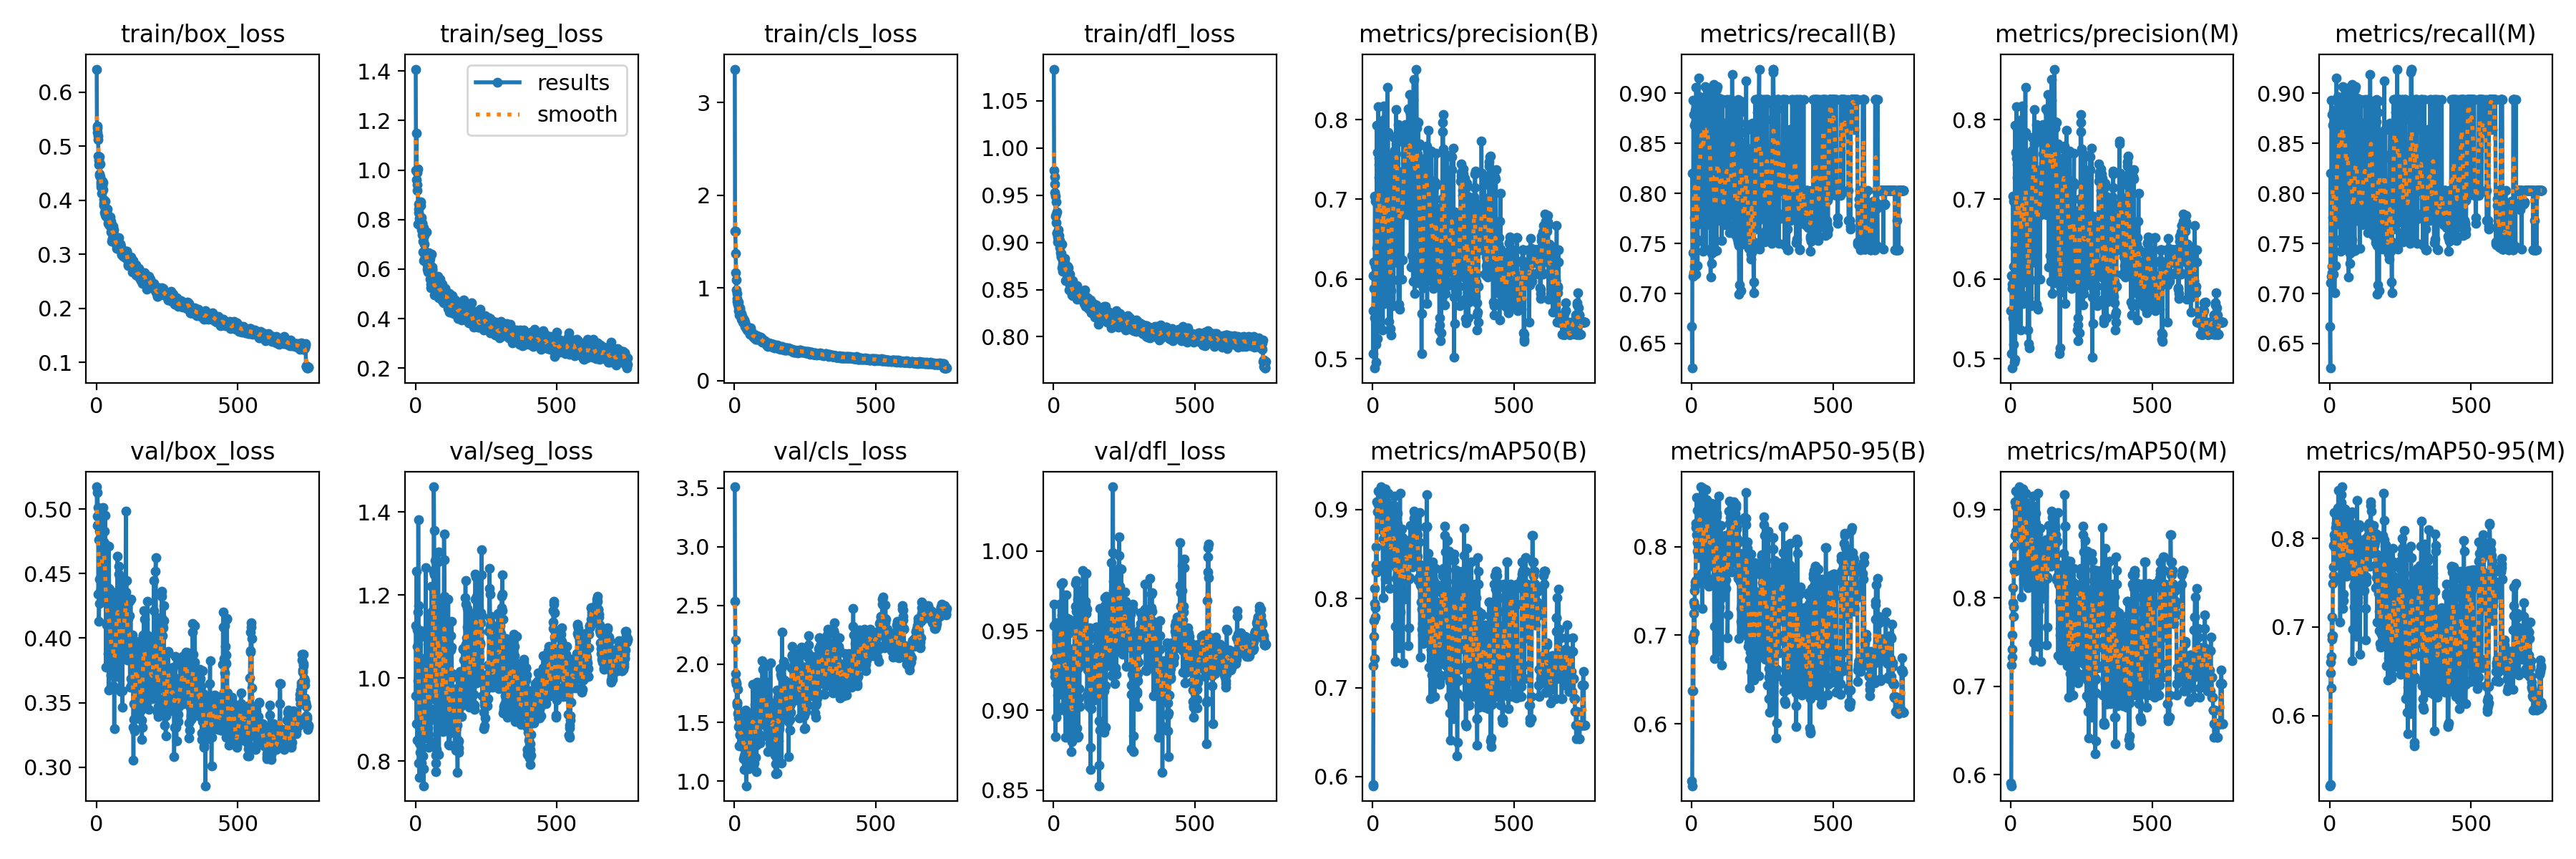

Values plotted in this chart, from the file beside it:
epoch, time, train/box_loss, train/seg_loss, train/cls_loss, train/dfl_loss, metrics/precision(B), metrics/recall(B), metrics/mAP50(B), metrics/mAP50-95(B), metrics/precision(M), metrics/recall(M), metrics/mAP50(M), metrics/mAP50-95(M), val/box_loss, val/seg_loss, val/cls_loss, val/dfl_loss, lr/pg0, lr/pg1, lr/pg2
1, 12.98, 0.6425, 1.408, 3.362, 1.084, 0.5602, 0.6668, 0.5907, 0.5352, 0.5602, 0.6668, 0.5907, 0.5209, 0.5172, 0.9575, 3.511, 0.9667, 0.0002187, 0.0002187, 0.0002187
2, 21.97, 0.5256, 0.9989, 1.611, 0.9765, 0.5067, 0.6255, 0.5897, 0.53, 0.5067, 0.6255, 0.5875, 0.5219, 0.4944, 1.127, 2.532, 0.9531, 0.0004405, 0.0004405, 0.0004405
3, 30.55, 0.5375, 1.15, 1.616, 0.9693, 0.604, 0.8203, 0.7242, 0.6373, 0.604, 0.8203, 0.7242, 0.6483, 0.4871, 0.8898, 2.202, 0.9243, 0.0006617, 0.0006617, 0.0006617
4, 39.43, 0.5326, 0.9609, 1.37, 0.962, 0.6214, 0.7411, 0.7748, 0.6941, 0.5938, 0.7108, 0.7421, 0.6604, 0.5125, 1.258, 1.855, 0.9328, 0.0006644, 0.0006644, 0.0006644
5, 48.31, 0.5124, 0.9909, 1.162, 0.9526, 0.5877, 0.7175, 0.7576, 0.6978, 0.5877, 0.7175, 0.7576, 0.6668, 0.5011, 1.117, 1.916, 0.9214, 0.0006635, 0.0006635, 0.0006635
6, 57.14, 0.5187, 0.9395, 1.087, 0.9493, 0.4882, 0.8929, 0.7326, 0.6376, 0.4882, 0.8929, 0.7326, 0.6313, 0.4879, 0.85, 1.826, 0.917, 0.0006626, 0.0006626, 0.0006626
7, 65.69, 0.4812, 0.9165, 0.9769, 0.928, 0.5516, 0.8791, 0.7946, 0.725, 0.5516, 0.8791, 0.7946, 0.7109, 0.434, 1.077, 1.839, 0.8833, 0.0006617, 0.0006617, 0.0006617
8, 74.73, 0.4736, 1.004, 0.9406, 0.93, 0.7039, 0.721, 0.8115, 0.7379, 0.7039, 0.721, 0.8115, 0.6862, 0.4763, 1.159, 1.647, 0.9548, 0.0006608, 0.0006608, 0.0006608
9, 83.27, 0.4655, 0.7821, 0.8897, 0.9206, 0.6974, 0.7273, 0.7897, 0.7332, 0.6974, 0.7273, 0.7897, 0.6905, 0.4128, 0.9928, 1.675, 0.8955, 0.00066, 0.00066, 0.00066
10, 91.79, 0.4804, 0.8412, 0.8566, 0.9427, 0.616, 0.7761, 0.7791, 0.7026, 0.616, 0.7761, 0.7791, 0.6906, 0.427, 1.381, 1.667, 0.9201, 0.0006591, 0.0006591, 0.0006591
11, 100.3, 0.4464, 0.8639, 0.8258, 0.9102, 0.5178, 0.8682, 0.8381, 0.7507, 0.5178, 0.8682, 0.8381, 0.7495, 0.4826, 1.174, 1.783, 0.9383, 0.0006582, 0.0006582, 0.0006582
12, 109.2, 0.449, 0.8275, 0.8213, 0.9095, 0.4953, 0.8706, 0.8308, 0.7601, 0.4953, 0.8706, 0.8308, 0.7678, 0.4457, 0.7946, 1.574, 0.9279, 0.0006573, 0.0006573, 0.0006573
13, 118, 0.4676, 0.8587, 0.8461, 0.9327, 0.5618, 0.8828, 0.8581, 0.756, 0.5618, 0.8828, 0.8581, 0.7917, 0.4911, 0.843, 1.54, 0.9477, 0.0006564, 0.0006564, 0.0006564
14, 126.9, 0.4438, 0.8062, 0.7936, 0.9058, 0.6391, 0.719, 0.8301, 0.7619, 0.6391, 0.719, 0.8301, 0.7579, 0.4362, 0.7614, 1.594, 0.9358, 0.0006556, 0.0006556, 0.0006556
15, 135.4, 0.4253, 0.7852, 0.7569, 0.9006, 0.7927, 0.7273, 0.9084, 0.8215, 0.7927, 0.7273, 0.9084, 0.8295, 0.4456, 0.8221, 1.465, 0.9098, 0.0006547, 0.0006547, 0.0006547
16, 146.1, 0.4294, 0.7974, 0.781, 0.913, 0.5254, 0.906, 0.8977, 0.827, 0.4988, 0.8757, 0.8702, 0.8038, 0.4466, 0.8407, 1.462, 0.8997, 0.0006538, 0.0006538, 0.0006538
17, 156.3, 0.4341, 0.7829, 0.7104, 0.9032, 0.6621, 0.7282, 0.9085, 0.8139, 0.6208, 0.7007, 0.8756, 0.7991, 0.4889, 0.9962, 1.3, 0.9368, 0.0006529, 0.0006529, 0.0006529
18, 165.6, 0.4259, 0.8712, 0.7458, 0.9066, 0.7586, 0.7543, 0.9082, 0.856, 0.7586, 0.7543, 0.9035, 0.7897, 0.4308, 1.115, 1.4, 0.9111, 0.000652, 0.000652, 0.000652
19, 175, 0.4125, 0.8558, 0.7878, 0.9074, 0.6664, 0.779, 0.9207, 0.8409, 0.6664, 0.779, 0.9207, 0.7953, 0.4296, 0.9992, 1.499, 0.9163, 0.0006512, 0.0006512, 0.0006512
20, 184.5, 0.4316, 0.8084, 0.7686, 0.9036, 0.8158, 0.7524, 0.9053, 0.7948, 0.8158, 0.7524, 0.9053, 0.7955, 0.4638, 0.8541, 1.396, 0.9479, 0.0006503, 0.0006503, 0.0006503
21, 194, 0.426, 0.7592, 0.7252, 0.9021, 0.7514, 0.7277, 0.9052, 0.8049, 0.7514, 0.7277, 0.9052, 0.8125, 0.5008, 0.8599, 1.474, 0.9668, 0.0006494, 0.0006494, 0.0006494
22, 202.6, 0.4356, 0.7829, 0.7216, 0.8979, 0.7434, 0.7697, 0.906, 0.8261, 0.7434, 0.7697, 0.906, 0.8181, 0.4478, 0.7954, 1.312, 0.9444, 0.0006485, 0.0006485, 0.0006485
23, 211.1, 0.4328, 0.7858, 0.7255, 0.894, 0.7276, 0.7777, 0.9075, 0.8115, 0.7276, 0.7777, 0.9075, 0.8162, 0.4609, 0.8582, 1.397, 0.9457, 0.0006476, 0.0006476, 0.0006476
24, 219.7, 0.4198, 0.7844, 0.716, 0.8977, 0.5459, 0.9151, 0.8877, 0.7877, 0.5459, 0.9151, 0.8877, 0.7734, 0.5013, 1.047, 1.456, 0.9401, 0.0006467, 0.0006467, 0.0006467
25, 229.3, 0.3947, 0.7398, 0.6655, 0.8894, 0.7009, 0.778, 0.9065, 0.8291, 0.7009, 0.778, 0.9065, 0.8248, 0.443, 0.8962, 1.465, 0.9339, 0.0006459, 0.0006459, 0.0006459
26, 239.9, 0.4008, 0.6702, 0.6856, 0.8885, 0.681, 0.8636, 0.9195, 0.8532, 0.681, 0.8636, 0.9195, 0.827, 0.4386, 0.8679, 1.444, 0.9301, 0.000645, 0.000645, 0.000645
27, 248.7, 0.3908, 0.7117, 0.691, 0.8849, 0.6093, 0.8964, 0.9215, 0.8406, 0.6093, 0.8964, 0.9215, 0.8341, 0.4748, 0.813, 1.301, 0.9536, 0.0006441, 0.0006441, 0.0006441
28, 257.3, 0.3968, 0.7673, 0.6814, 0.8843, 0.7394, 0.7777, 0.9068, 0.8135, 0.7394, 0.7777, 0.9068, 0.833, 0.4826, 0.7815, 1.349, 0.9791, 0.0006432, 0.0006432, 0.0006432
29, 266, 0.3764, 0.6356, 0.6345, 0.8729, 0.6225, 0.8742, 0.9056, 0.839, 0.6225, 0.8742, 0.9056, 0.814, 0.4543, 0.7409, 1.482, 0.9513, 0.0006423, 0.0006423, 0.0006423
30, 275.4, 0.3981, 0.7478, 0.6542, 0.898, 0.7959, 0.7704, 0.9255, 0.8369, 0.7959, 0.7704, 0.9255, 0.8539, 0.473, 0.9104, 1.345, 0.9598, 0.0006415, 0.0006415, 0.0006415
31, 289.2, 0.3731, 0.7347, 0.6623, 0.8772, 0.7798, 0.7734, 0.9056, 0.8183, 0.7798, 0.7734, 0.9056, 0.8065, 0.4951, 0.9563, 1.192, 0.9801, 0.0006406, 0.0006406, 0.0006406
32, 298.6, 0.3804, 0.6996, 0.6494, 0.8808, 0.6705, 0.8684, 0.9217, 0.8678, 0.6705, 0.8684, 0.9217, 0.8347, 0.4296, 0.8562, 1.292, 0.9345, 0.0006397, 0.0006397, 0.0006397
33, 308.5, 0.3697, 0.6491, 0.6158, 0.8696, 0.6368, 0.8785, 0.8942, 0.8313, 0.6368, 0.8785, 0.8942, 0.8335, 0.4285, 0.9493, 1.399, 0.9322, 0.0006388, 0.0006388, 0.0006388
34, 317.1, 0.3701, 0.6565, 0.6521, 0.8757, 0.6616, 0.8774, 0.8761, 0.8159, 0.6616, 0.8774, 0.8761, 0.784, 0.3773, 0.9174, 1.217, 0.9025, 0.0006379, 0.0006379, 0.0006379
35, 325.7, 0.3735, 0.6683, 0.6167, 0.8764, 0.7039, 0.8694, 0.8808, 0.8044, 0.7039, 0.8694, 0.8808, 0.7883, 0.4302, 0.911, 1.1, 0.9177, 0.0006371, 0.0006371, 0.0006371
36, 334.2, 0.379, 0.637, 0.5879, 0.8701, 0.5362, 0.891, 0.8379, 0.7699, 0.5362, 0.891, 0.8379, 0.7542, 0.4312, 1.099, 1.585, 0.9379, 0.0006362, 0.0006362, 0.0006362
37, 342.8, 0.3817, 0.6652, 0.6162, 0.8708, 0.6121, 0.8841, 0.8007, 0.7302, 0.6121, 0.8841, 0.8007, 0.7057, 0.4103, 1.266, 1.516, 0.9196, 0.0006353, 0.0006353, 0.0006353
38, 351.4, 0.3836, 0.7506, 0.6313, 0.8774, 0.581, 0.8882, 0.8667, 0.7918, 0.581, 0.8882, 0.8667, 0.7828, 0.4379, 0.932, 1.233, 0.9412, 0.0006344, 0.0006344, 0.0006344
39, 359.9, 0.371, 0.6367, 0.5982, 0.8785, 0.8, 0.7424, 0.8313, 0.7711, 0.8, 0.7424, 0.8313, 0.7733, 0.4386, 1.046, 1.607, 0.9505, 0.0006335, 0.0006335, 0.0006335
40, 368.6, 0.3711, 0.6512, 0.5953, 0.8827, 0.7403, 0.8341, 0.8368, 0.7707, 0.7403, 0.8341, 0.8368, 0.7735, 0.4393, 1.034, 1.369, 0.9441, 0.0006327, 0.0006327, 0.0006327
41, 377.1, 0.3683, 0.5983, 0.5834, 0.8754, 0.8172, 0.8153, 0.9211, 0.8663, 0.8172, 0.8153, 0.9211, 0.8408, 0.3878, 0.9646, 0.9612, 0.8998, 0.0006318, 0.0006318, 0.0006318
42, 385.9, 0.3569, 0.6182, 0.5583, 0.8597, 0.7293, 0.8394, 0.9213, 0.849, 0.7293, 0.8394, 0.9213, 0.8495, 0.41, 1.037, 1.155, 0.9171, 0.0006309, 0.0006309, 0.0006309
43, 395.5, 0.3609, 0.6109, 0.5726, 0.8684, 0.5691, 0.8674, 0.9007, 0.8507, 0.5691, 0.8674, 0.9007, 0.8095, 0.3599, 1.081, 1.315, 0.883, 0.00063, 0.00063, 0.00063
44, 404.8, 0.3694, 0.5932, 0.5715, 0.8733, 0.6471, 0.8845, 0.9227, 0.8349, 0.6471, 0.8845, 0.9227, 0.8583, 0.4713, 0.8802, 1.155, 0.958, 0.0006291, 0.0006291, 0.0006291
45, 414, 0.3534, 0.5872, 0.5474, 0.8673, 0.6998, 0.8798, 0.8692, 0.7988, 0.6998, 0.8798, 0.8692, 0.7889, 0.4381, 0.8964, 1.206, 0.9727, 0.0006283, 0.0006283, 0.0006283
46, 426.5, 0.3573, 0.5961, 0.5525, 0.8705, 0.6665, 0.8774, 0.8215, 0.7733, 0.6665, 0.8774, 0.8215, 0.7209, 0.3981, 0.8335, 1.251, 0.9222, 0.0006274, 0.0006274, 0.0006274
47, 435.9, 0.354, 0.6655, 0.576, 0.8687, 0.596, 0.9065, 0.8615, 0.8112, 0.596, 0.9065, 0.8615, 0.7738, 0.4047, 0.8646, 1.247, 0.9368, 0.0006265, 0.0006265, 0.0006265
48, 445.7, 0.3694, 0.6135, 0.5454, 0.8721, 0.6099, 0.8942, 0.8308, 0.7894, 0.6099, 0.8942, 0.8308, 0.7373, 0.3937, 0.8962, 1.324, 0.9099, 0.0006256, 0.0006256, 0.0006256
49, 454.3, 0.3609, 0.6336, 0.5733, 0.8746, 0.7548, 0.8194, 0.8314, 0.7627, 0.7548, 0.8194, 0.8314, 0.7302, 0.433, 1.154, 1.104, 0.9478, 0.0006247, 0.0006247, 0.0006247
50, 462.9, 0.3561, 0.6292, 0.5509, 0.8717, 0.7454, 0.7442, 0.8763, 0.7989, 0.7454, 0.7442, 0.8763, 0.7868, 0.4132, 1.045, 1.34, 0.9125, 0.0006239, 0.0006239, 0.0006239
51, 471.5, 0.3606, 0.6429, 0.5451, 0.8654, 0.6732, 0.8824, 0.9063, 0.8647, 0.6732, 0.8824, 0.9063, 0.8248, 0.391, 0.9006, 1.114, 0.8976, 0.000623, 0.000623, 0.000623
52, 480.1, 0.3413, 0.5596, 0.5383, 0.8619, 0.8404, 0.8354, 0.8855, 0.8227, 0.8404, 0.8354, 0.8855, 0.8228, 0.3713, 0.9258, 1.181, 0.8872, 0.0006221, 0.0006221, 0.0006221
53, 488.9, 0.3505, 0.5846, 0.5204, 0.8734, 0.5973, 0.8939, 0.9078, 0.8533, 0.5973, 0.8939, 0.9078, 0.8336, 0.3731, 0.8464, 1.199, 0.8946, 0.0006212, 0.0006212, 0.0006212
54, 497.7, 0.3417, 0.5252, 0.519, 0.8592, 0.7837, 0.8939, 0.9182, 0.8467, 0.7837, 0.8939, 0.9182, 0.8325, 0.4132, 1.043, 1.192, 0.9571, 0.0006203, 0.0006203, 0.0006203
55, 506.3, 0.324, 0.5392, 0.5021, 0.85, 0.7138, 0.896, 0.9025, 0.8441, 0.7138, 0.896, 0.9025, 0.8236, 0.3905, 0.9681, 1.313, 0.9135, 0.0006195, 0.0006195, 0.0006195
56, 515.7, 0.3528, 0.6601, 0.5679, 0.8667, 0.6836, 0.8704, 0.8883, 0.8187, 0.6836, 0.8704, 0.8883, 0.8165, 0.4012, 0.9588, 1.515, 0.9242, 0.0006186, 0.0006186, 0.0006186
57, 525.1, 0.3296, 0.5943, 0.5386, 0.855, 0.5468, 0.8928, 0.8918, 0.8274, 0.7205, 0.7442, 0.8581, 0.8048, 0.4007, 1.22, 1.577, 0.9161, 0.0006177, 0.0006177, 0.0006177
58, 533.6, 0.3517, 0.6005, 0.5366, 0.8663, 0.7355, 0.7812, 0.8481, 0.7618, 0.6921, 0.7509, 0.8152, 0.7572, 0.3991, 1.16, 1.407, 0.9077, 0.0006168, 0.0006168, 0.0006168
59, 543.6, 0.3442, 0.5963, 0.5285, 0.8601, 0.6415, 0.8215, 0.8697, 0.7853, 0.6415, 0.8215, 0.8697, 0.7659, 0.42, 0.9501, 1.544, 0.9217, 0.0006159, 0.0006159, 0.0006159
60, 553, 0.3473, 0.6095, 0.517, 0.8592, 0.5359, 0.8984, 0.8774, 0.8346, 0.5359, 0.8984, 0.8774, 0.8062, 0.3634, 0.9774, 1.518, 0.8864, 0.0006151, 0.0006151, 0.0006151
... 690 more rows
